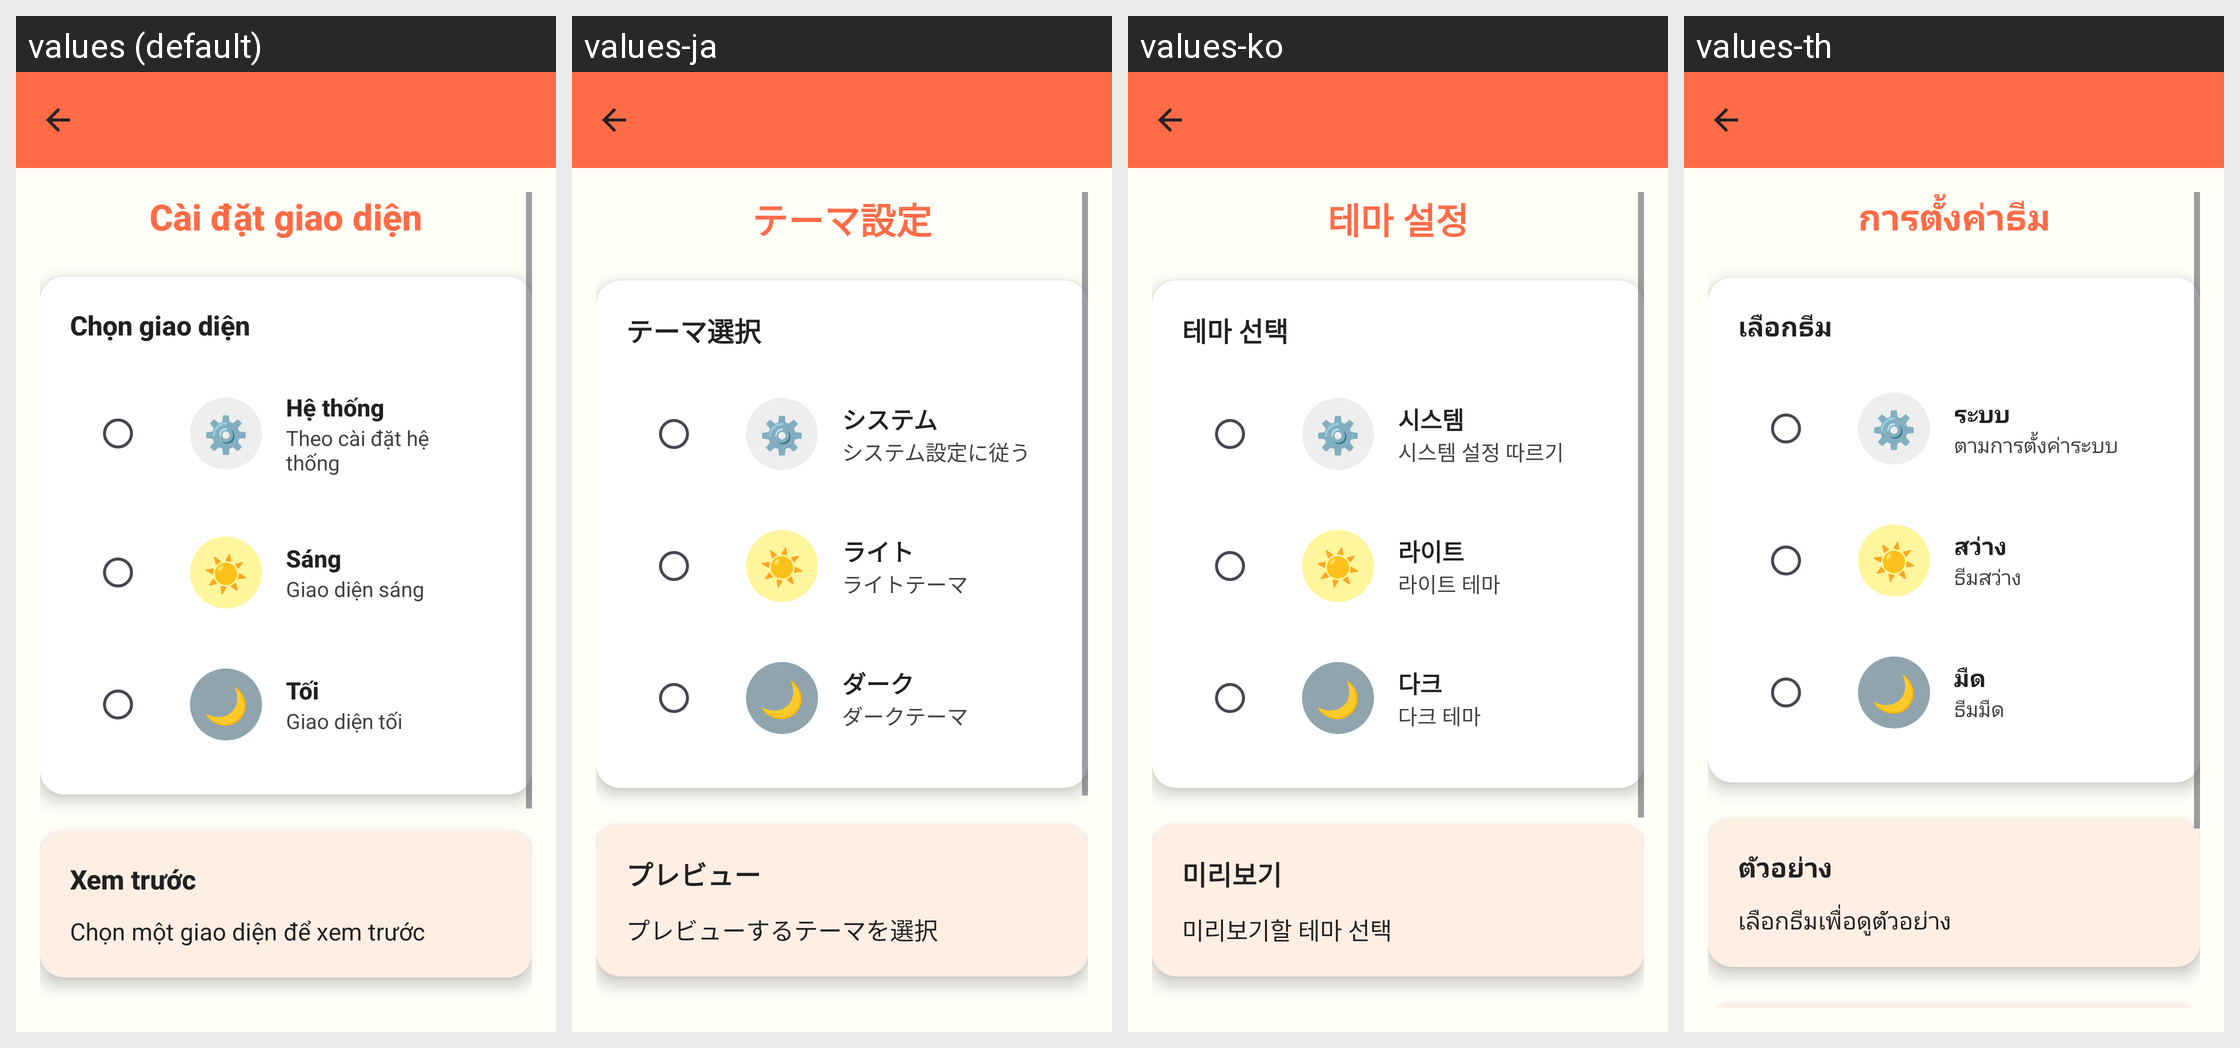

Here is an Android app screen in its default locale and in the app's own translations. Write out the translated-string differences for the strings that appear on this screen.
Android screen res/layout/activity_theme_settings.xml rendered under 4 locales, left to right: values (default), values-ja, values-ko, values-th. Device: Nexus 5 (rendered at 1080×1920; each locale shown at half size, 540×960, under a caption strip naming it); theme Theme.ColoringShapes.
Other locales in the repository, not shown: values-ar, values-de, values-en, values-es, values-it, values-pl, values-zh.
Strings drawn on this screen, with the default value and each locale's value (text and hints the layout hard-codes, and strings that could not be matched under every locale, appear in the picture but are not listed):

theme_settings
  values: Cài đặt giao diện
  values-ja: テーマ設定
  values-ko: 테마 설정
  values-th: การตั้งค่าธีม

choose_theme
  values: Chọn giao diện
  values-ja: テーマ選択
  values-ko: 테마 선택
  values-th: เลือกธีม

settings_emoji
  values: ⚙️
  values-ja: ⚙️
  values-ko: ⚙️
  values-th: ⚙️

system_theme
  values: Hệ thống
  values-ja: システム
  values-ko: 시스템
  values-th: ระบบ

system_theme_description
  values: Theo cài đặt hệ thống
  values-ja: システム設定に従う
  values-ko: 시스템 설정 따르기
  values-th: ตามการตั้งค่าระบบ

sun_emoji
  values: ☀️
  values-ja: ☀️
  values-ko: ☀️
  values-th: ☀️

light_theme
  values: Sáng
  values-ja: ライト
  values-ko: 라이트
  values-th: สว่าง

light_theme_description
  values: Giao diện sáng
  values-ja: ライトテーマ
  values-ko: 라이트 테마
  values-th: ธีมสว่าง

moon_emoji
  values: 🌙
  values-ja: 🌙
  values-ko: 🌙
  values-th: 🌙

dark_theme
  values: Tối
  values-ja: ダーク
  values-ko: 다크
  values-th: มืด

dark_theme_description
  values: Giao diện tối
  values-ja: ダークテーマ
  values-ko: 다크 테마
  values-th: ธีมมืด

theme_preview
  values: Xem trước
  values-ja: プレビュー
  values-ko: 미리보기
  values-th: ตัวอย่าง

theme_preview_default
  values: Chọn một giao diện để xem trước
  values-ja: プレビューするテーマを選択
  values-ko: 미리보기할 테마 선택
  values-th: เลือกธีมเพื่อดูตัวอย่าง
